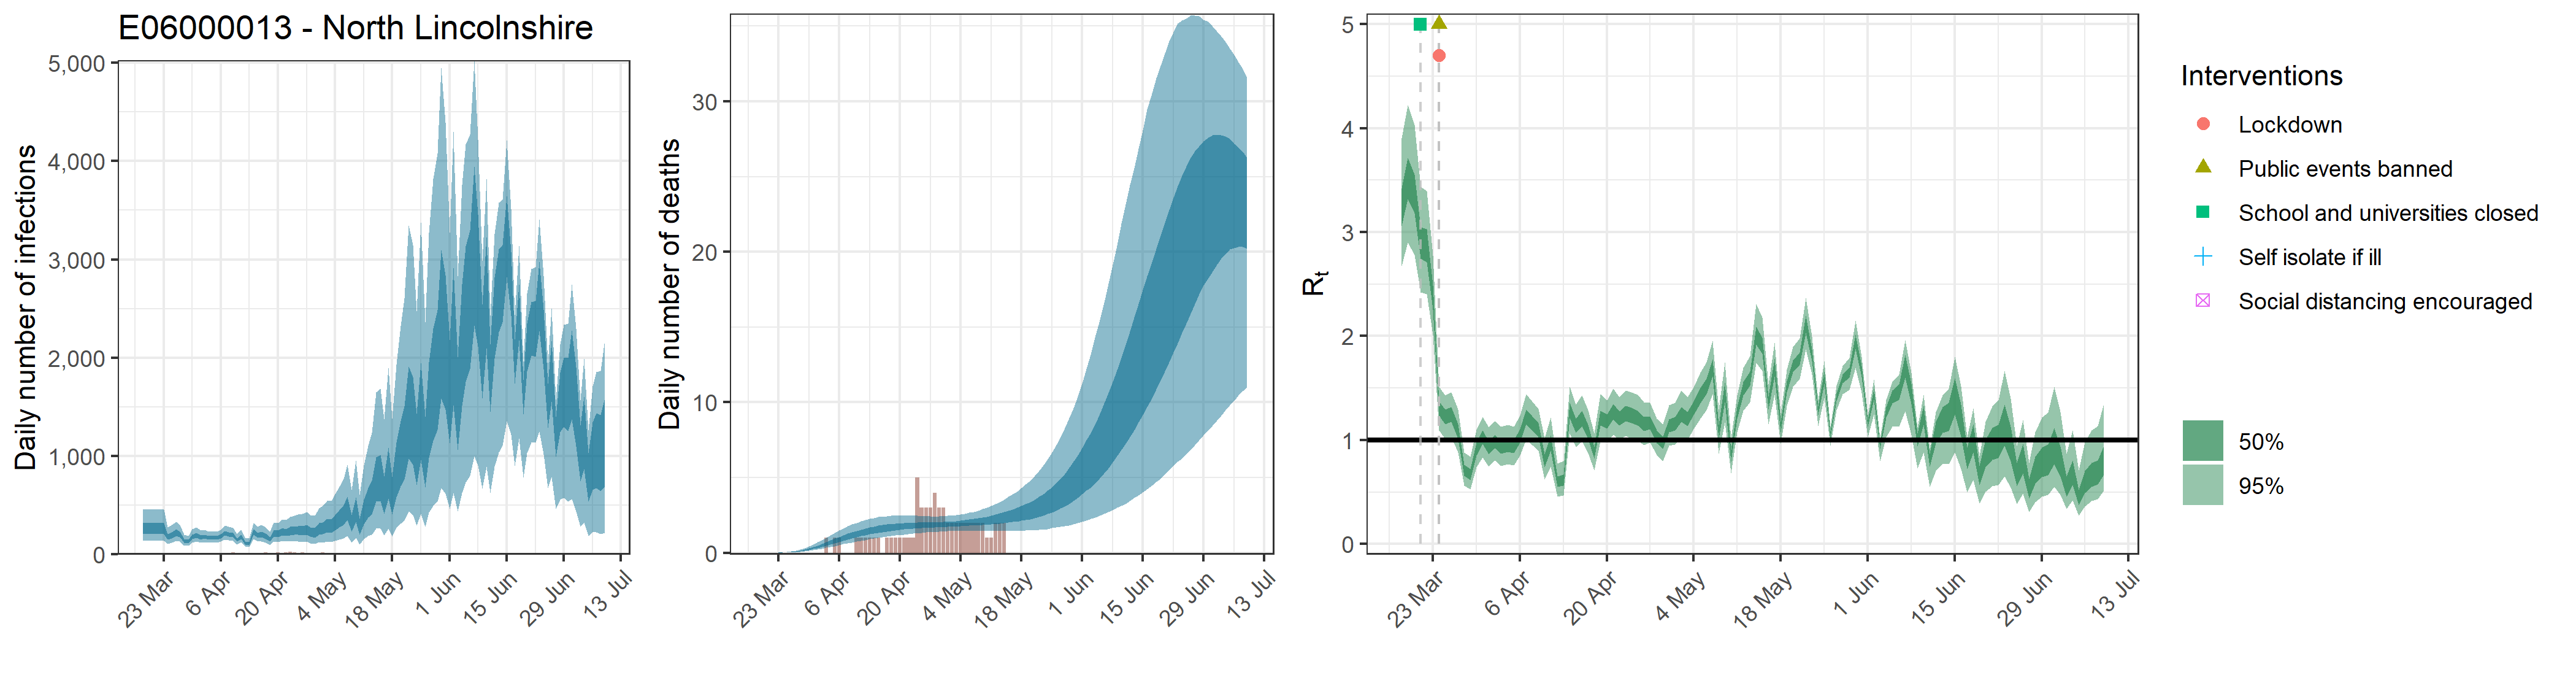

Data behind this chart, as committed beside it:
, date, country, reported_cases, predicted_cases, cases_min, cases_max, cases_min2, cases_max2, reported_deaths, estimated_deaths, deaths_min, deaths_max, deaths_min2, deaths_max2, rt, rt_min, rt_max, rt_min2, rt_max2
1, 2020-03-18, E06000013 - North Lincolnshire, 0, 267.5, 137, 454.6, 209.4, 317.2, 0, 2.67450477478896e-13, 1.36956542020903e-13, 4.54572282734503e-13, 2.09403295150165e-13, 3.17232781847293e-13, 3.244, 2.677, 3.902, 3.061, 3.421
2, 2020-03-19, E06000013 - North Lincolnshire, 2, 267.5, 137, 454.6, 209.4, 317.2, 0, 0, 0, 0, 0, 0, 3.518, 2.899, 4.219, 3.318, 3.716
3, 2020-03-20, E06000013 - North Lincolnshire, 1, 267.5, 137, 454.6, 209.4, 317.2, 0, 9.59768215429057e-05, 5.11968063362937e-05, 0.0001619, 7.52199506211079e-05, 0.0001126, 3.373, 2.784, 4.036, 3.183, 3.553
4, 2020-03-21, E06000013 - North Lincolnshire, 0, 267.5, 137, 454.6, 209.4, 317.2, 0, 0.0006267, 0.0003343, 0.001057, 0.0004911, 0.0007351, 2.896, 2.421, 3.435, 2.744, 3.05
5, 2020-03-22, E06000013 - North Lincolnshire, 0, 267.5, 137, 454.6, 209.4, 317.2, 0, 0.002334, 0.001245, 0.003937, 0.00183, 0.002738, 2.871, 2.404, 3.396, 2.712, 3.029
6, 2020-03-23, E06000013 - North Lincolnshire, 1, 267.5, 137, 454.6, 209.4, 317.2, 0, 0.006885, 0.003673, 0.01161, 0.005396, 0.008076, 2.373, 2.011, 2.775, 2.255, 2.486
7, 2020-03-24, E06000013 - North Lincolnshire, 1, 182.2, 108, 278.1, 150.7, 209.3, 0, 0.01555, 0.008295, 0.02623, 0.01219, 0.01824, 1.305, 1.092, 1.515, 1.234, 1.373
8, 2020-03-25, E06000013 - North Lincolnshire, 3, 199.3, 120.3, 302.5, 165.9, 228.5, 0, 0.03072, 0.01638, 0.0518, 0.02407, 0.03603, 1.222, 1.013, 1.429, 1.154, 1.293
9, 2020-03-26, E06000013 - North Lincolnshire, 3, 222.7, 136.6, 333.1, 186.4, 254.7, 0, 0.05372, 0.02866, 0.09058, 0.0421, 0.063, 1.244, 1.027, 1.462, 1.174, 1.318
10, 2020-03-27, E06000013 - North Lincolnshire, 2, 204.6, 128.9, 298.6, 173.3, 232.2, 0, 0.08761, 0.04679, 0.1477, 0.06869, 0.1027, 1.081, 0.8792, 1.296, 1.013, 1.152
11, 2020-03-28, E06000013 - North Lincolnshire, 2, 139.8, 90.16, 200.6, 119.8, 157, 0, 0.1319, 0.07058, 0.2222, 0.1035, 0.1546, 0.7136, 0.5645, 0.8795, 0.6584, 0.7639
12, 2020-03-29, E06000013 - North Lincolnshire, 6, 133.5, 87.82, 189.5, 115.3, 149.2, 0, 0.1881, 0.1008, 0.3163, 0.1478, 0.2203, 0.6705, 0.5273, 0.837, 0.6162, 0.7196
13, 2020-03-30, E06000013 - North Lincolnshire, 3, 180.9, 119, 257.3, 156.8, 202.4, 0, 0.2555, 0.1372, 0.4286, 0.2013, 0.2991, 0.915, 0.7414, 1.099, 0.8529, 0.9729
14, 2020-03-31, E06000013 - North Lincolnshire, 7, 197.7, 133.1, 276.9, 172.3, 221.1, 0, 0.3332, 0.1796, 0.5572, 0.2631, 0.3901, 1.025, 0.8363, 1.225, 0.9607, 1.092
15, 2020-04-01, E06000013 - North Lincolnshire, 8, 174.4, 118.7, 241.5, 153.4, 194.1, 0, 0.4204, 0.2278, 0.7015, 0.3325, 0.4914, 0.9256, 0.748, 1.12, 0.8609, 0.9881
16, 2020-04-02, E06000013 - North Lincolnshire, 4, 183.2, 126.1, 249.8, 161.6, 203.3, 0, 0.5139, 0.2806, 0.8541, 0.4076, 0.6003, 0.9867, 0.804, 1.184, 0.9245, 1.052
17, 2020-04-03, E06000013 - North Lincolnshire, 13, 170.9, 119.1, 232.1, 151.6, 188.8, 1, 0.6134, 0.3372, 1.013, 0.488, 0.7152, 0.9317, 0.7517, 1.129, 0.8699, 0.9959
18, 2020-04-04, E06000013 - North Lincolnshire, 4, 172.2, 121.1, 232.5, 153.3, 189.6, 0, 0.7143, 0.3963, 1.172, 0.5705, 0.8314, 0.9468, 0.7666, 1.145, 0.8848, 1.011
19, 2020-04-05, E06000013 - North Lincolnshire, 0, 168.8, 118.8, 229, 149.9, 185.7, 1, 0.8161, 0.4555, 1.33, 0.6547, 0.9488, 0.9355, 0.7559, 1.132, 0.8744, 0.9987
20, 2020-04-06, E06000013 - North Lincolnshire, 7, 186.5, 130.9, 251.4, 165.4, 205.2, 1, 0.9164, 0.5176, 1.483, 0.7378, 1.064, 1.042, 0.8484, 1.235, 0.9768, 1.106
21, 2020-04-07, E06000013 - North Lincolnshire, 5, 217.2, 153.2, 291.9, 193.4, 238.1, 0, 1.014, 0.5812, 1.628, 0.8188, 1.175, 1.221, 1.005, 1.442, 1.15, 1.295
22, 2020-04-08, E06000013 - North Lincolnshire, 10, 206.3, 147.3, 278.8, 183.6, 226.7, 0, 1.106, 0.6415, 1.767, 0.8977, 1.279, 1.159, 0.952, 1.373, 1.091, 1.23
23, 2020-04-09, E06000013 - North Lincolnshire, 17, 197.6, 140.5, 268.1, 175.3, 217.1, 0, 1.194, 0.6976, 1.888, 0.9736, 1.378, 1.096, 0.8981, 1.302, 1.031, 1.166
24, 2020-04-10, E06000013 - North Lincolnshire, 3, 147.3, 101.7, 204.3, 129.4, 163.5, 1, 1.276, 0.7503, 1.995, 1.043, 1.471, 0.8045, 0.6197, 1.016, 0.7404, 0.8651
25, 2020-04-11, E06000013 - North Lincolnshire, 16, 180.3, 122.6, 251.8, 157.9, 200.8, 1, 1.351, 0.8054, 2.09, 1.114, 1.55, 0.973, 0.7466, 1.216, 0.8977, 1.044
26, 2020-04-12, E06000013 - North Lincolnshire, 8, 111.9, 73.36, 161.1, 96.97, 125.4, 1, 1.42, 0.8608, 2.179, 1.178, 1.623, 0.604, 0.4564, 0.7735, 0.5504, 0.653
27, 2020-04-13, E06000013 - North Lincolnshire, 7, 113.1, 73.21, 164.9, 96.96, 127.2, 1, 1.482, 0.9085, 2.256, 1.237, 1.689, 0.6168, 0.4669, 0.797, 0.56, 0.6659
28, 2020-04-14, E06000013 - North Lincolnshire, 16, 229, 155.1, 321, 200.2, 256, 1, 1.538, 0.9545, 2.324, 1.29, 1.748, 1.286, 1.063, 1.515, 1.214, 1.361
29, 2020-04-15, E06000013 - North Lincolnshire, 16, 196, 129.7, 278.6, 170.6, 220.4, 1, 1.589, 1.002, 2.378, 1.338, 1.803, 1.136, 0.9349, 1.343, 1.068, 1.205
30, 2020-04-16, E06000013 - North Lincolnshire, 12, 206.7, 134.1, 297.7, 178.2, 232.9, 0, 1.634, 1.047, 2.41, 1.385, 1.848, 1.207, 0.9889, 1.432, 1.135, 1.28
31, 2020-04-17, E06000013 - North Lincolnshire, 19, 186, 117.1, 273.5, 158.8, 211.3, 1, 1.674, 1.087, 2.44, 1.429, 1.885, 1.076, 0.8757, 1.29, 1.009, 1.145
32, 2020-04-18, E06000013 - North Lincolnshire, 12, 154.3, 94.12, 233.4, 130.5, 176.5, 1, 1.708, 1.124, 2.46, 1.469, 1.919, 0.8765, 0.7089, 1.065, 0.8189, 0.9368
33, 2020-04-19, E06000013 - North Lincolnshire, 7, 215.7, 131.2, 325.3, 181.6, 246.9, 1, 1.736, 1.157, 2.464, 1.501, 1.94, 1.209, 0.9886, 1.442, 1.138, 1.284
34, 2020-04-20, E06000013 - North Lincolnshire, 17, 211.4, 127.5, 321.7, 177.7, 242.1, 1, 1.761, 1.188, 2.458, 1.532, 1.959, 1.176, 0.9727, 1.382, 1.109, 1.245
35, 2020-04-21, E06000013 - North Lincolnshire, 14, 232.2, 135.2, 357.7, 193.5, 267, 1, 1.781, 1.222, 2.462, 1.557, 1.976, 1.272, 1.051, 1.495, 1.198, 1.345
36, 2020-04-22, E06000013 - North Lincolnshire, 18, 225.5, 129.1, 353.3, 186, 259.8, 1, 1.798, 1.256, 2.462, 1.583, 1.99, 1.208, 1.005, 1.414, 1.141, 1.277
37, 2020-04-23, E06000013 - North Lincolnshire, 23, 241.2, 133.5, 383.8, 196.7, 279.7, 1, 1.812, 1.278, 2.46, 1.606, 1.999, 1.255, 1.038, 1.475, 1.184, 1.327
38, 2020-04-24, E06000013 - North Lincolnshire, 20, 245.3, 132.1, 396.4, 197.6, 284.6, 5, 1.824, 1.31, 2.467, 1.626, 2.007, 1.236, 1.018, 1.462, 1.166, 1.311
39, 2020-04-25, E06000013 - North Lincolnshire, 5, 248.1, 130.5, 407.2, 198.7, 290.3, 3, 1.835, 1.334, 2.449, 1.641, 2.011, 1.21, 0.9949, 1.437, 1.141, 1.28
40, 2020-04-26, E06000013 - North Lincolnshire, 17, 245.4, 125.2, 411.1, 193.9, 287, 3, 1.845, 1.355, 2.438, 1.655, 2.017, 1.156, 0.9537, 1.366, 1.09, 1.226
41, 2020-04-27, E06000013 - North Lincolnshire, 9, 255.4, 129, 429.6, 200.4, 299.9, 3, 1.854, 1.366, 2.418, 1.667, 2.024, 1.167, 0.9756, 1.36, 1.104, 1.231
42, 2020-04-28, E06000013 - North Lincolnshire, 13, 232.3, 113.7, 400.6, 180.2, 274.2, 4, 1.865, 1.39, 2.398, 1.681, 2.027, 1.031, 0.8552, 1.206, 0.9717, 1.091
43, 2020-04-29, E06000013 - North Lincolnshire, 7, 225.1, 105.5, 396.2, 171.4, 267.2, 3, 1.877, 1.411, 2.417, 1.696, 2.036, 0.9738, 0.7992, 1.15, 0.9171, 1.035
44, 2020-04-30, E06000013 - North Lincolnshire, 14, 267, 123.6, 471.1, 202.6, 317.6, 3, 1.891, 1.424, 2.431, 1.712, 2.047, 1.137, 0.9455, 1.333, 1.073, 1.201
45, 2020-05-01, E06000013 - North Lincolnshire, 18, 274.8, 122.4, 491.9, 206.9, 328.3, 2, 1.906, 1.438, 2.463, 1.725, 2.061, 1.157, 0.9575, 1.361, 1.092, 1.224
46, 2020-05-02, E06000013 - North Lincolnshire, 5, 300.2, 132.4, 541.9, 224.7, 361, 2, 1.924, 1.452, 2.486, 1.739, 2.086, 1.245, 1.028, 1.474, 1.177, 1.317
47, 2020-05-03, E06000013 - North Lincolnshire, 10, 296.3, 125.8, 543.3, 219.6, 357.3, 2, 1.945, 1.463, 2.522, 1.755, 2.112, 1.203, 0.999, 1.41, 1.137, 1.271
48, 2020-05-04, E06000013 - North Lincolnshire, 6, 330, 139, 609.6, 244.2, 398.7, 2, 1.968, 1.474, 2.562, 1.772, 2.15, 1.307, 1.105, 1.507, 1.242, 1.372
49, 2020-05-05, E06000013 - North Lincolnshire, 9, 372.1, 152.9, 687.5, 273, 450.9, 2, 1.993, 1.469, 2.614, 1.789, 2.183, 1.427, 1.208, 1.647, 1.356, 1.5
50, 2020-05-06, E06000013 - North Lincolnshire, 8, 411, 164.8, 768.8, 299.7, 499.6, 2, 2.022, 1.469, 2.667, 1.804, 2.216, 1.517, 1.285, 1.749, 1.442, 1.591
51, 2020-05-07, E06000013 - North Lincolnshire, 3, 483.2, 188.3, 912.1, 348.1, 587.6, 2, 2.052, 1.455, 2.734, 1.82, 2.253, 1.698, 1.443, 1.956, 1.615, 1.777
52, 2020-05-08, E06000013 - North Lincolnshire, 3, 329.4, 117.3, 659.1, 229.5, 403.1, 2, 2.085, 1.454, 2.814, 1.841, 2.305, 1.078, 0.8717, 1.292, 1.009, 1.144
53, 2020-05-09, E06000013 - North Lincolnshire, 2, 475, 167.4, 958.3, 331.1, 582.1, 2, 2.121, 1.459, 2.91, 1.855, 2.354, 1.461, 1.171, 1.748, 1.366, 1.555
54, 2020-05-10, E06000013 - North Lincolnshire, 3, 291.5, 98.32, 607.7, 197.8, 359.9, 1, 2.159, 1.457, 3.004, 1.87, 2.413, 0.8471, 0.6798, 1.02, 0.7909, 0.9017
55, 2020-05-11, E06000013 - North Lincolnshire, 11, 449.2, 158.6, 903, 309.5, 554.8, 1, 2.203, 1.452, 3.116, 1.89, 2.473, 1.261, 1.076, 1.431, 1.204, 1.319
56, 2020-05-12, E06000013 - North Lincolnshire, 15, 546.1, 187.6, 1108, 373, 675.9, 2, 2.251, 1.454, 3.252, 1.915, 2.542, 1.493, 1.282, 1.697, 1.428, 1.562
57, 2020-05-13, E06000013 - North Lincolnshire, 10, 600.7, 200.9, 1234, 406.5, 747.7, 2, 2.304, 1.448, 3.39, 1.942, 2.622, 1.591, 1.364, 1.809, 1.522, 1.661
58, 2020-05-14, E06000013 - North Lincolnshire, 6, 793.3, 261.3, 1650, 535.5, 986.8, 2, 2.364, 1.457, 3.542, 1.972, 2.709, 2.008, 1.741, 2.307, 1.919, 2.092
59, 2020-05-15, E06000013 - North Lincolnshire, 0, 809.7, 262.6, 1685, 542.3, 1010, 0, 2.429, 1.465, 3.719, 2.012, 2.797, 1.912, 1.666, 2.178, 1.833, 1.986
60, 2020-05-16, E06000013 - North Lincolnshire, 0, 633.4, 193.9, 1375, 415.8, 794.8, 0, 2.5, 1.461, 3.901, 2.049, 2.891, 1.353, 1.154, 1.536, 1.291, 1.417
... 54 more rows
